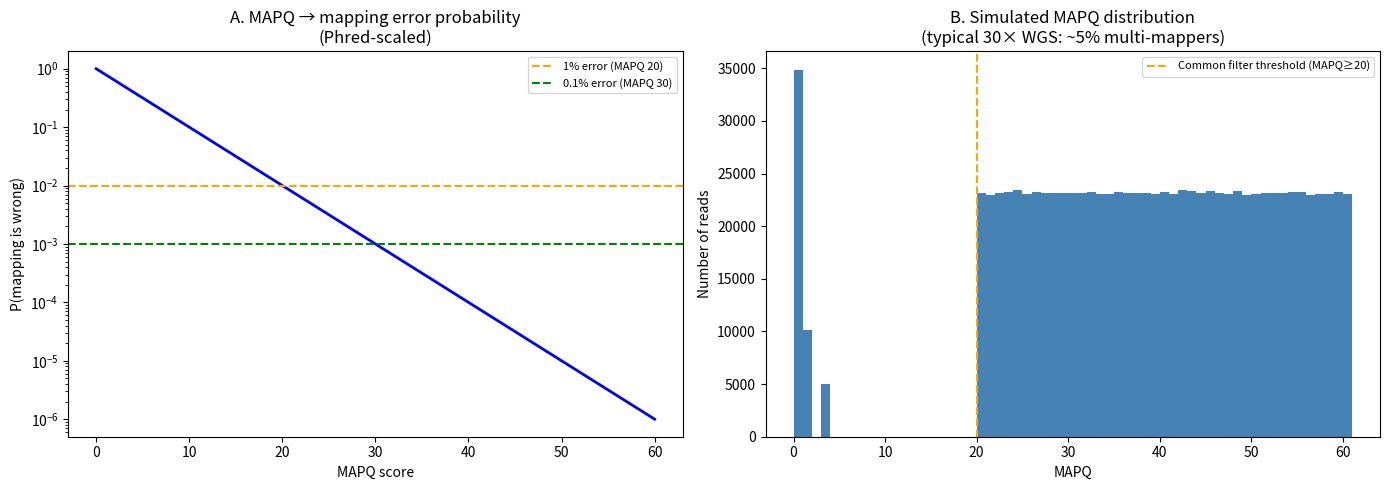

Source code (Python):
# Step 6 — Python: BWT construction and FM-index
import numpy as np
from collections import defaultdict


def build_bwt(text: str, sentinel: str = '$') -> tuple[str, list[int]]:
    """
    Build the Burrows-Wheeler Transform of text.
    Returns (BWT string, suffix array).
    """
    t = text + sentinel
    n = len(t)
    # Build suffix array (naive O(n^2 log n) for illustration)
    suffixes = sorted(range(n), key=lambda i: t[i:])
    # BWT = character before each suffix in the sorted order
    bwt = ''.join(t[s - 1] if s > 0 else sentinel for s in suffixes)
    return bwt, suffixes


def build_fm_index(bwt: str) -> tuple[dict, dict]:
    """
    Build C (rank array) and Occ (occurrence matrix) for FM-index.
    C[c] = number of characters in BWT that are lexicographically smaller than c
    Occ[c][i] = number of occurrences of c in BWT[0..i]
    """
    chars = sorted(set(bwt))
    n = len(bwt)

    # C array
    counts = {c: bwt.count(c) for c in chars}
    C = {}
    cum = 0
    for c in chars:
        C[c] = cum
        cum += counts[c]

    # Occ matrix
    Occ = {c: [0] * (n + 1) for c in chars}
    for i, b in enumerate(bwt):
        for c in chars:
            Occ[c][i + 1] = Occ[c][i] + (1 if b == c else 0)

    return C, Occ


def fm_search(pattern: str, bwt: str, C: dict, Occ: dict) -> tuple[int, int]:
    """
    FM-index backward search. Returns interval [lo, hi) in SA.
    hi - lo = number of occurrences.
    """
    n = len(bwt)
    lo, hi = 0, n

    for c in reversed(pattern):
        if c not in C:
            return 0, 0  # character not in reference
        lo = C[c] + Occ[c][lo]
        hi = C[c] + Occ[c][hi]
        if lo >= hi:
            return 0, 0

    return lo, hi


def fm_find_positions(pattern: str, bwt: str, sa: list, C: dict, Occ: dict) -> list[int]:
    lo, hi = fm_search(pattern, bwt, C, Occ)
    return sorted(sa[i] for i in range(lo, hi))


# Test on a small reference
ref = 'ATCGATCGATCG'
bwt, sa = build_bwt(ref)
C, Occ = build_fm_index(bwt)

print(f"Reference: {ref}")
print(f"BWT:       {bwt}")
print(f"SA:        {sa}")
print()

for pattern in ['ATCG', 'CGA', 'TTTT', 'TCG']:
    positions = fm_find_positions(pattern, bwt, sa, C, Occ)
    # Verify with naive search
    naive = [i for i in range(len(ref)) if ref[i:i+len(pattern)] == pattern]
    print(f"Pattern '{pattern}': FM-index={positions}, naive={naive}, match={positions==naive}")

# MAPQ: simulate and visualise
import matplotlib.pyplot as plt
import numpy as np


def mapq_from_scores(best_score: int, second_best_score: int, max_mapq: int = 60) -> int:
    """
    Simplified MAPQ: based on the gap between best and second-best alignment score.
    Higher gap → higher confidence → higher MAPQ.
    """
    if second_best_score is None:
        return max_mapq  # unique mapper
    score_diff = best_score - second_best_score
    if score_diff <= 0:
        return 0  # equally good alternative
    # Approximate formula used by BWA-MEM
    mapq = int(min(max_mapq, 6 * score_diff))
    return mapq


# MAPQ interpretation guide
mapq_scenarios = [
    (0, 'Multi-mapper: equal alignments elsewhere'),
    (1, 'Very likely multi-mapper'),
    (10, '90% confidence in primary alignment'),
    (20, '99% confidence (use for germline SNPs)'),
    (30, '99.9% confidence'),
    (60, 'Unique mapper: maximally confident (BWA-MEM max)'),
    (255, 'MAPQ not available (e.g., unmapped)'),
]

fig, axes = plt.subplots(1, 2, figsize=(14, 5))

# Panel A: MAPQ → probability of wrong mapping
ax = axes[0]
mapq_vals = np.arange(0, 61)
p_wrong = 10 ** (-mapq_vals / 10)
ax.semilogy(mapq_vals, p_wrong, 'b-', lw=2)
ax.axhline(0.01, color='orange', ls='--', label='1% error (MAPQ 20)')
ax.axhline(0.001, color='green', ls='--', label='0.1% error (MAPQ 30)')
ax.set_xlabel('MAPQ score')
ax.set_ylabel('P(mapping is wrong)')
ax.set_title('A. MAPQ → mapping error probability\n(Phred-scaled)')
ax.legend(fontsize=8)

# Panel B: Distribution of MAPQ values in a typical WGS run
ax2 = axes[1]
rng = np.random.default_rng(42)
# Simulate realistic MAPQ distribution: most reads unique, some multi-mappers
mapqs = np.concatenate([
    rng.choice([0, 1, 3], size=50000, p=[0.7, 0.2, 0.1]),   # multi-mappers ~5%
    rng.integers(20, 61, size=950000)                          # unique mappers ~95%
])
ax2.hist(mapqs, bins=61, range=(0, 61), color='steelblue', edgecolor='none')
ax2.set_xlabel('MAPQ')
ax2.set_ylabel('Number of reads')
ax2.set_title('B. Simulated MAPQ distribution\n(typical 30× WGS: ~5% multi-mappers)')
ax2.axvline(20, color='orange', ls='--', label='Common filter threshold (MAPQ≥20)')
ax2.legend(fontsize=8)

plt.tight_layout()
plt.savefig('alignment_concepts.png', dpi=150, bbox_inches='tight')
plt.show()

print(f"Multi-mappers (MAPQ<10): {(mapqs < 10).sum():,} ({(mapqs < 10).mean()*100:.1f}%)")
print(f"High-confidence (MAPQ≥20): {(mapqs >= 20).sum():,} ({(mapqs >= 20).mean()*100:.1f}%)")
